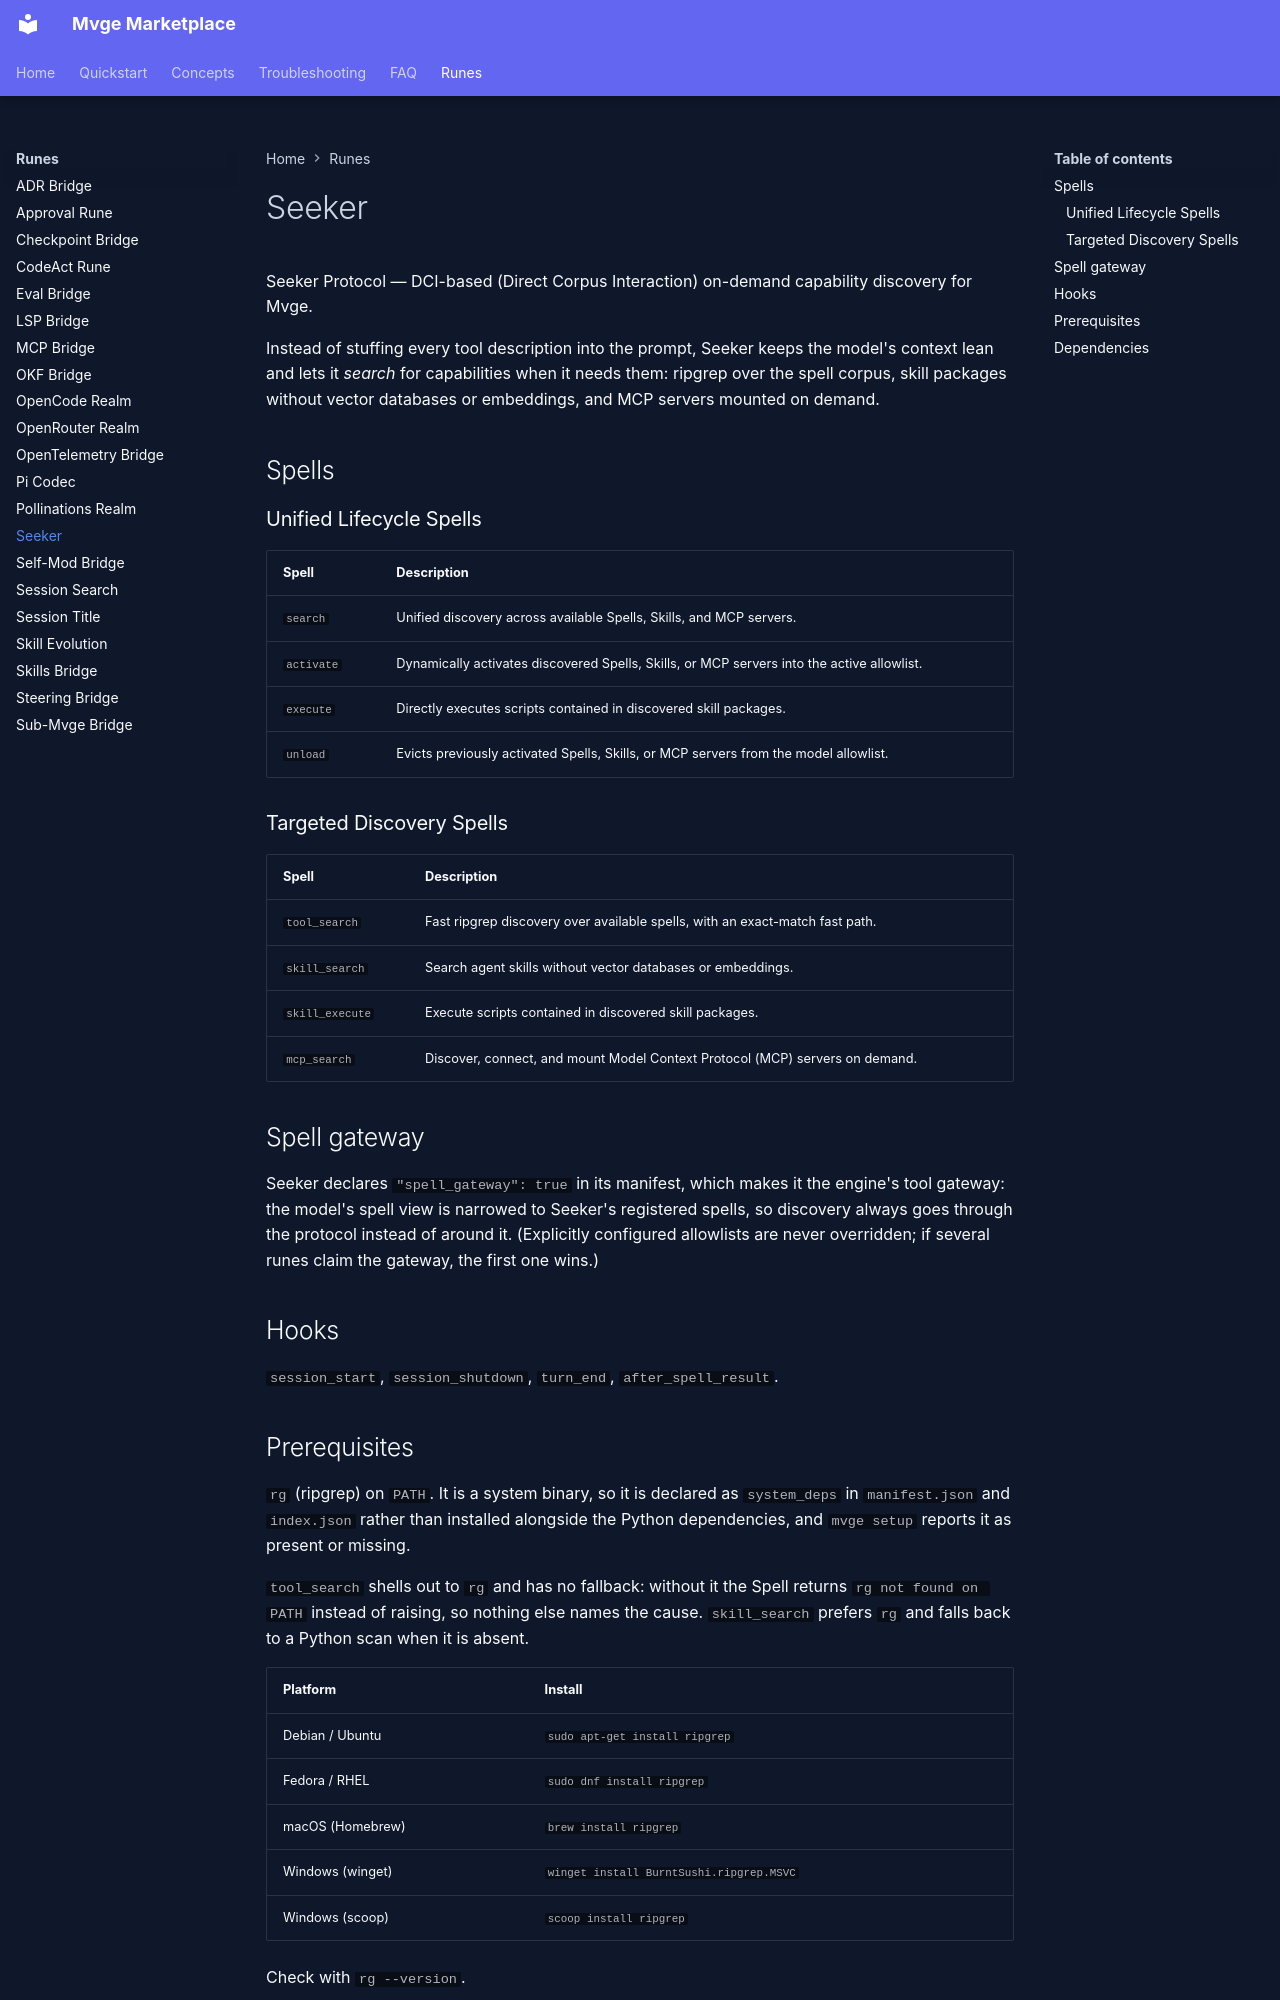

repository: IAmNo1Special/mvge-marketplace · page: runes/seeker/index.html · generator: mkdocs

# Seeker

Seeker Protocol — DCI-based (Direct Corpus Interaction) on-demand capability discovery for Mvge.

Instead of stuffing every tool description into the prompt, Seeker keeps the model's context lean and lets it *search* for capabilities when it needs them: ripgrep over the spell corpus, skill packages without vector databases or embeddings, and MCP servers mounted on demand.

## Spells

### Unified Lifecycle Spells
| Spell | Description |
|---|---|
| `search` | Unified discovery across available Spells, Skills, and MCP servers. |
| `activate` | Dynamically activates discovered Spells, Skills, or MCP servers into the active allowlist. |
| `execute` | Directly executes scripts contained in discovered skill packages. |
| `unload` | Evicts previously activated Spells, Skills, or MCP servers from the model allowlist. |

### Targeted Discovery Spells
| Spell | Description |
|---|---|
| `tool_search` | Fast ripgrep discovery over available spells, with an exact-match fast path. |
| `skill_search` | Search agent skills without vector databases or embeddings. |
| `skill_execute` | Execute scripts contained in discovered skill packages. |
| `mcp_search` | Discover, connect, and mount Model Context Protocol (MCP) servers on demand. |

## Spell gateway

Seeker declares `"spell_gateway": true` in its manifest, which makes it the engine's tool gateway: the model's spell view is narrowed to Seeker's registered spells, so discovery always goes through the protocol instead of around it. (Explicitly configured allowlists are never overridden; if several runes claim the gateway, the first one wins.)

## Hooks

`session_start`, `session_shutdown`, `turn_end`, `after_spell_result`.
